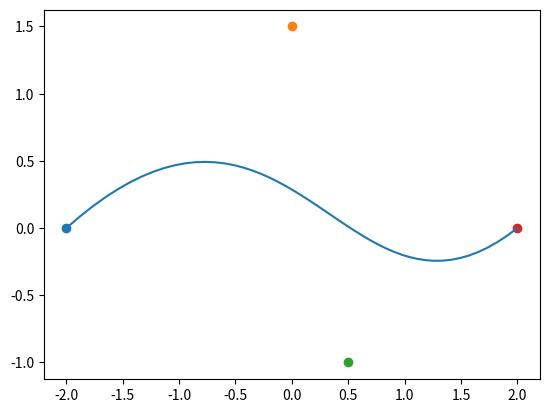

Source code (Python):
# A bezier curve is the linear interpolation of several bezier curves.

import numpy as np
import matplotlib.pyplot as plt

def interpolation(A,B,p):
    """The point that is some exactly p percent of the way between A and B"""
    x = A[0]*(1-p) + B[0]*p
    y = A[1]*(1-p) + B[1]*p
    return [x,y]


def bezier_quadratic(begin=[0,0],end=[0,0],control=[0,0],N=50):
    """
    The simplest interesting Bezier curve interpolates between two lines
    It is considered a quadratic curve
    """
    t = np.linspace(0,1,N)
    P0 = interpolation(begin,control,t)
    P1 = interpolation(control,end,t)
#    plt.plot(P0[0],P0[1])
##    plt.plot(P1[0],P1[1])
    X,Y = interpolation(P0,P1,t)
    return X,Y
    

def bezier(L,N=50):
    """
    Bezier curves of any complexity are possible
    They interpolate between several lines or, equivalently, between several Bezier curves
    Points are provided in sequence
    """
    Qold = L.copy()
    while True:
        P = []
        if len(Qold) == 1:
            return Qold[0]
        for i in range(len(Qold)-1):
            t = np.linspace(0,1,N)
            P.append(interpolation(Qold[i],Qold[i+1],t))

        Qold = P.copy()
        

pts = [[-2,0],[0,1.5],[.5,-1],[2,0]]
XY = bezier(pts)
plt.plot(XY[0],XY[1])
plt.scatter(pts[0][0],pts[0][1])
plt.scatter(pts[1][0],pts[1][1])
plt.scatter(pts[2][0],pts[2][1])
plt.scatter(pts[3][0],pts[3][1])